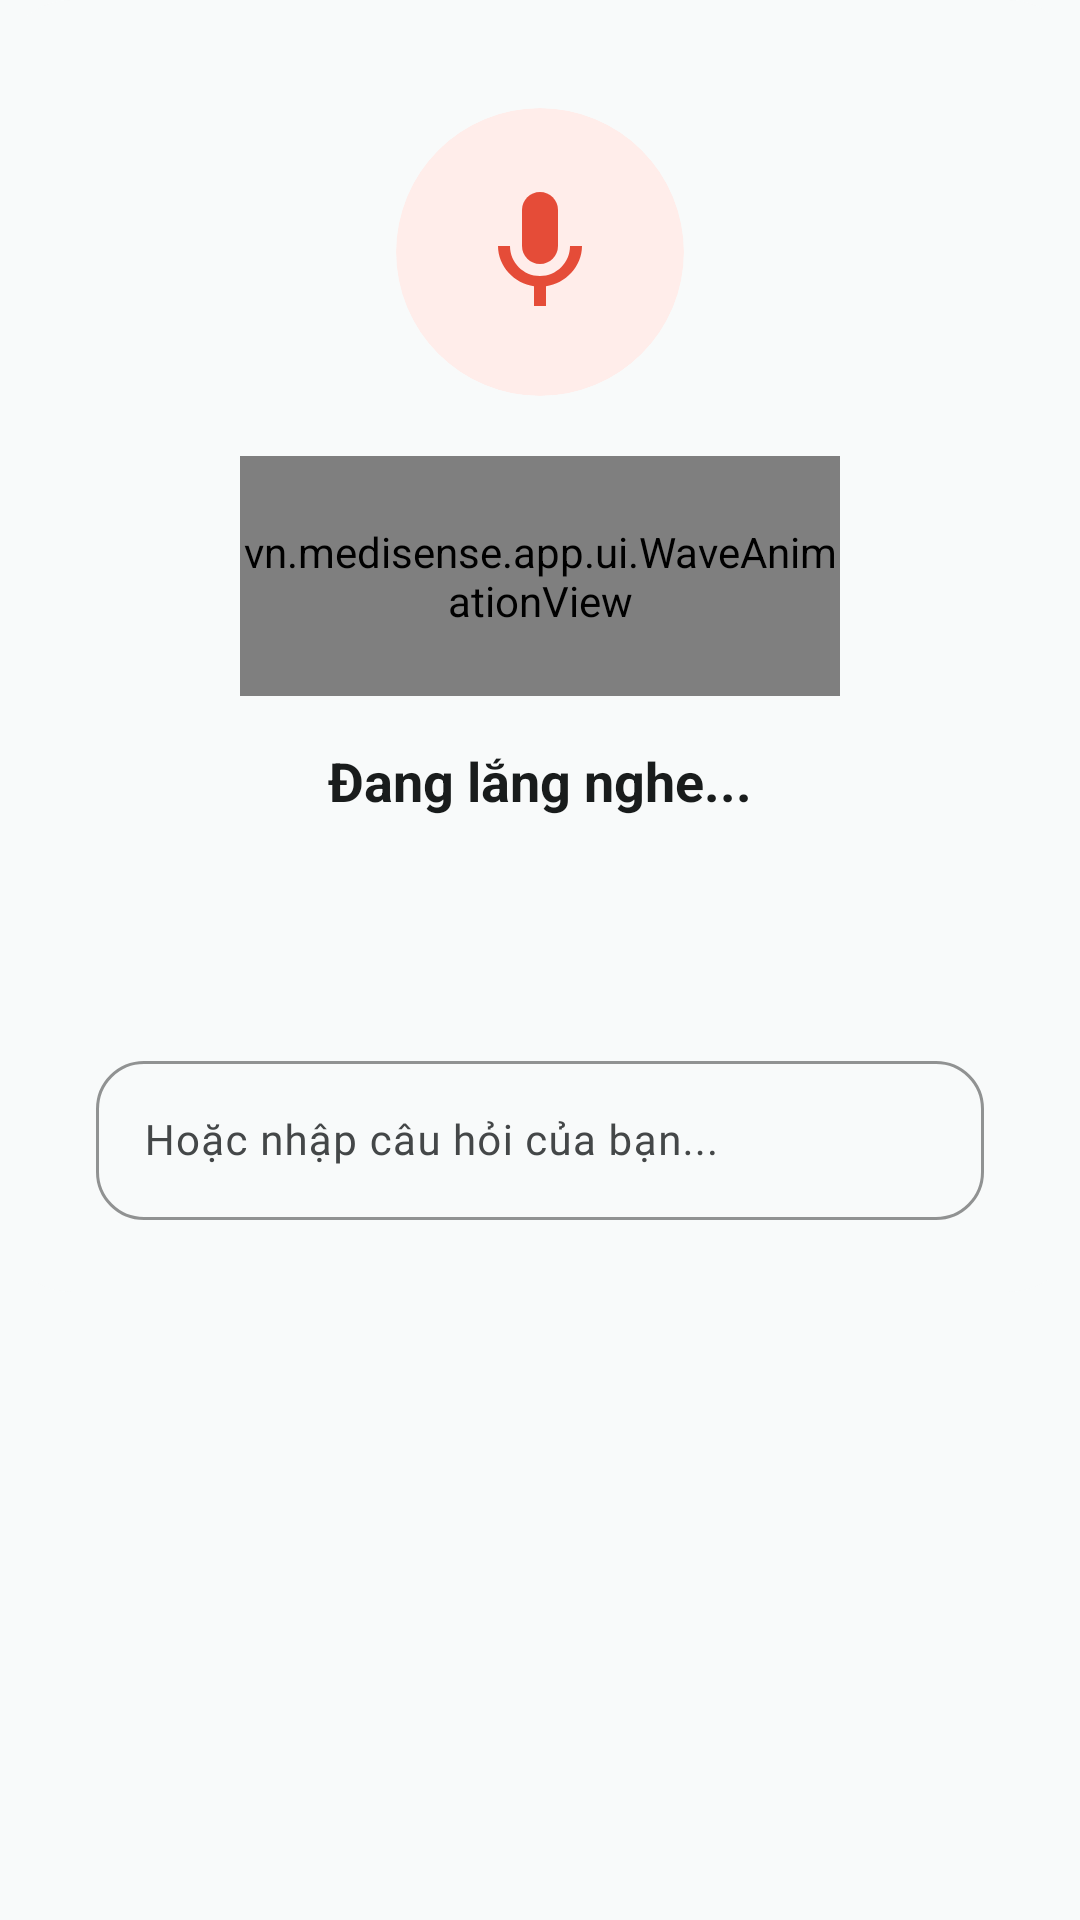

Write the Android layout XML for this screen, with the resource values it uses.
<!-- AndroidManifest.xml: application theme Theme.MediSense -->
<!-- res/layout/dialog_voice_assistant.xml -->
<?xml version="1.0" encoding="utf-8"?>
<layout xmlns:android="http://schemas.android.com/apk/res/android"
    xmlns:app="http://schemas.android.com/apk/res-auto">

    <FrameLayout
        android:layout_width="match_parent"
        android:layout_height="wrap_content">

        <LinearLayout
            android:layout_width="match_parent"
            android:layout_height="wrap_content"
            android:orientation="vertical"
            android:paddingTop="36dp"
            android:paddingBottom="24dp"
            android:paddingStart="32dp"
            android:paddingEnd="32dp"
            android:gravity="center"
            android:background="@drawable/voice_dialog_background">

            
            <com.google.android.material.card.MaterialCardView
                android:layout_width="96dp"
                android:layout_height="96dp"
                app:cardCornerRadius="48dp"
                app:cardElevation="0dp"
                app:strokeWidth="0dp"
                app:cardBackgroundColor="?attr/colorPrimaryContainer">

                <ImageView
                    android:id="@+id/iconMicrophone"
                    android:layout_width="48dp"
                    android:layout_height="48dp"
                    android:layout_gravity="center"
                    android:src="@drawable/ic_mic"
                    app:tint="?attr/colorPrimary"
                    android:contentDescription="@string/microphone_icon" />
            </com.google.android.material.card.MaterialCardView>

            
            <vn.medisense.app.ui.WaveAnimationView
                android:id="@+id/waveAnimation"
                android:layout_width="200dp"
                android:layout_height="80dp"
                android:layout_marginTop="20dp" />

            
            <TextView
                android:id="@+id/textStatus"
                android:layout_width="wrap_content"
                android:layout_height="wrap_content"
                android:layout_marginTop="16dp"
                android:text="@string/listening"
                android:textSize="18sp"
                android:textStyle="bold"
                android:textColor="?attr/colorOnSurface" />

            
            <TextView
                android:id="@+id/textRecognized"
                android:layout_width="match_parent"
                android:layout_height="wrap_content"
                android:layout_marginTop="12dp"
                android:text=""
                android:textSize="16sp"
                android:textColor="?attr/colorOnSurfaceVariant"
                android:gravity="center"
                android:minHeight="48dp" />

            <TextView
                android:id="@+id/textDisclaimer"
                android:layout_width="match_parent"
                android:layout_height="wrap_content"
                android:layout_marginTop="12dp"
                android:text="@string/ai_medical_disclaimer"
                android:textSize="12sp"
                android:textColor="?attr/colorOnSurfaceVariant"
                android:gravity="center"
                android:visibility="gone" />

            
            <com.google.android.material.textfield.TextInputLayout
                android:id="@+id/layoutTextInput"
                style="@style/Widget.Material3.TextInputLayout.OutlinedBox"
                android:layout_width="match_parent"
                android:layout_height="wrap_content"
                android:layout_marginTop="16dp"
                android:hint="Hoặc nhập câu hỏi của bạn..."
                app:boxStrokeColor="?attr/colorPrimary"
                app:hintTextColor="?attr/colorPrimary"
                app:boxCornerRadiusTopStart="16dp"
                app:boxCornerRadiusTopEnd="16dp"
                app:boxCornerRadiusBottomStart="16dp"
                app:boxCornerRadiusBottomEnd="16dp"
                app:endIconMode="custom"
                app:endIconDrawable="@drawable/ic_check"
                app:endIconContentDescription="Gửi câu hỏi"
                app:endIconTint="?attr/colorPrimary">

                <com.google.android.material.textfield.TextInputEditText
                    android:id="@+id/editTextInputQuery"
                    android:layout_width="match_parent"
                    android:layout_height="wrap_content"
                    android:inputType="text"
                    android:textColor="?attr/colorOnSurface"
                    android:textSize="14sp"
                    android:imeOptions="actionSend"
                    android:singleLine="true"/>
            </com.google.android.material.textfield.TextInputLayout>

        </LinearLayout>

        
        <ImageButton
            android:id="@+id/buttonClose"
            android:layout_width="48dp"
            android:layout_height="48dp"
            android:layout_gravity="top|end"
            android:layout_marginTop="12dp"
            android:layout_marginEnd="12dp"
            android:background="?android:attr/selectableItemBackgroundBorderless"
            android:src="@drawable/ic_close"
            app:tint="?attr/colorOnSurfaceVariant"
            android:contentDescription="Đóng" />

    </FrameLayout>
</layout>
<!-- resources referenced by this layout -->
<resources>
  <string name="ai_medical_disclaimer">⚕️ Thông tin do AI cung cấp chỉ mang tính tham khảo, không thay thế tư vấn của chuyên gia y tế hoặc dược sĩ. Không tự ý dùng, ngừng hoặc thay đổi liều thuốc nếu chưa hỏi chuyên gia y tế.</string>
  <string name="listening">Đang lắng nghe...</string>
  <string name="microphone_icon">Microphone Icon</string>
  <style name="Theme.MediSense" parent="Base.Theme.MediSense">
          
          <item name="colorPrimary">@color/md_theme_light_primary</item>
          <item name="colorPrimaryDark">@color/md_theme_light_primary</item>
          <item name="colorAccent">@color/md_theme_light_primary</item>
      </style>
  <color name="md_theme_light_primary">#E54C38</color>
  <color name="md_theme_light_onPrimary">#FFFFFF</color>
  <color name="md_theme_light_primaryContainer">#FFEDEA</color>
  <color name="md_theme_light_onPrimaryContainer">#511007</color>
  <color name="md_theme_light_secondary">#7A5752</color>
  <color name="md_theme_light_onSecondary">#FFFFFF</color>
  <color name="md_theme_light_secondaryContainer">#FFDAD5</color>
  <color name="md_theme_light_onSecondaryContainer">#2F1512</color>
  <color name="md_theme_light_tertiary">#745B30</color>
  <color name="md_theme_light_onTertiary">#FFFFFF</color>
  <color name="md_theme_light_tertiaryContainer">#FFDEA7</color>
  <color name="md_theme_light_onTertiaryContainer">#271900</color>
  <color name="md_theme_light_error">#BA1A1A</color>
  <color name="md_theme_light_onError">#FFFFFF</color>
  <color name="md_theme_light_errorContainer">#FFDAD6</color>
  <color name="md_theme_light_onErrorContainer">#410002</color>
  <color name="md_theme_light_background">#F8FAFA</color>
  <color name="md_theme_light_onBackground">#191C1C</color>
  <color name="md_theme_light_surface">#F8FAFA</color>
  <color name="md_theme_light_onSurface">#191C1C</color>
  <color name="md_theme_light_surfaceVariant">#E0E3E3</color>
  <color name="md_theme_light_onSurfaceVariant">#444748</color>
  <color name="md_theme_light_outline">#747878</color>
  <style name="ShapeAppearance.MediSense.SmallComponent" parent="ShapeAppearance.MediSense.Small" />
  <style name="ShapeAppearance.MediSense.MediumComponent" parent="ShapeAppearance.MediSense.Medium" />
  <style name="ShapeAppearance.MediSense.LargeComponent" parent="ShapeAppearance.MediSense.Large" />
  <style name="TextAppearance.MediSense.DisplaySmall" parent="TextAppearance.Material3.DisplaySmall">
          <item name="fontFamily">@font/inter_semibold</item>
          <item name="android:fontFamily">@font/inter_semibold</item>
          <item name="android:textSize">36sp</item>
          <item name="android:letterSpacing">0</item>
      </style>
  <style name="TextAppearance.MediSense.HeadlineSmall" parent="TextAppearance.Material3.HeadlineSmall">
          <item name="fontFamily">@font/inter_semibold</item>
          <item name="android:fontFamily">@font/inter_semibold</item>
          <item name="android:textSize">24sp</item>
          <item name="android:letterSpacing">0</item>
      </style>
  <style name="TextAppearance.MediSense.TitleLarge" parent="TextAppearance.Material3.TitleLarge">
          <item name="fontFamily">@font/inter_medium</item>
          <item name="android:fontFamily">@font/inter_medium</item>
          <item name="android:textSize">22sp</item>
          <item name="android:letterSpacing">0</item>
      </style>
  <style name="ShapeAppearance.MediSense.Small" parent="">
          <item name="cornerFamily">rounded</item>
          <item name="cornerSize">8dp</item>
      </style>
  <style name="ShapeAppearance.MediSense.Medium" parent="">
          <item name="cornerFamily">rounded</item>
          <item name="cornerSize">16dp</item>
      </style>
  <style name="ShapeAppearance.MediSense.Large" parent="">
          <item name="cornerFamily">rounded</item>
          <item name="cornerSize">28dp</item>
      </style>
</resources>
